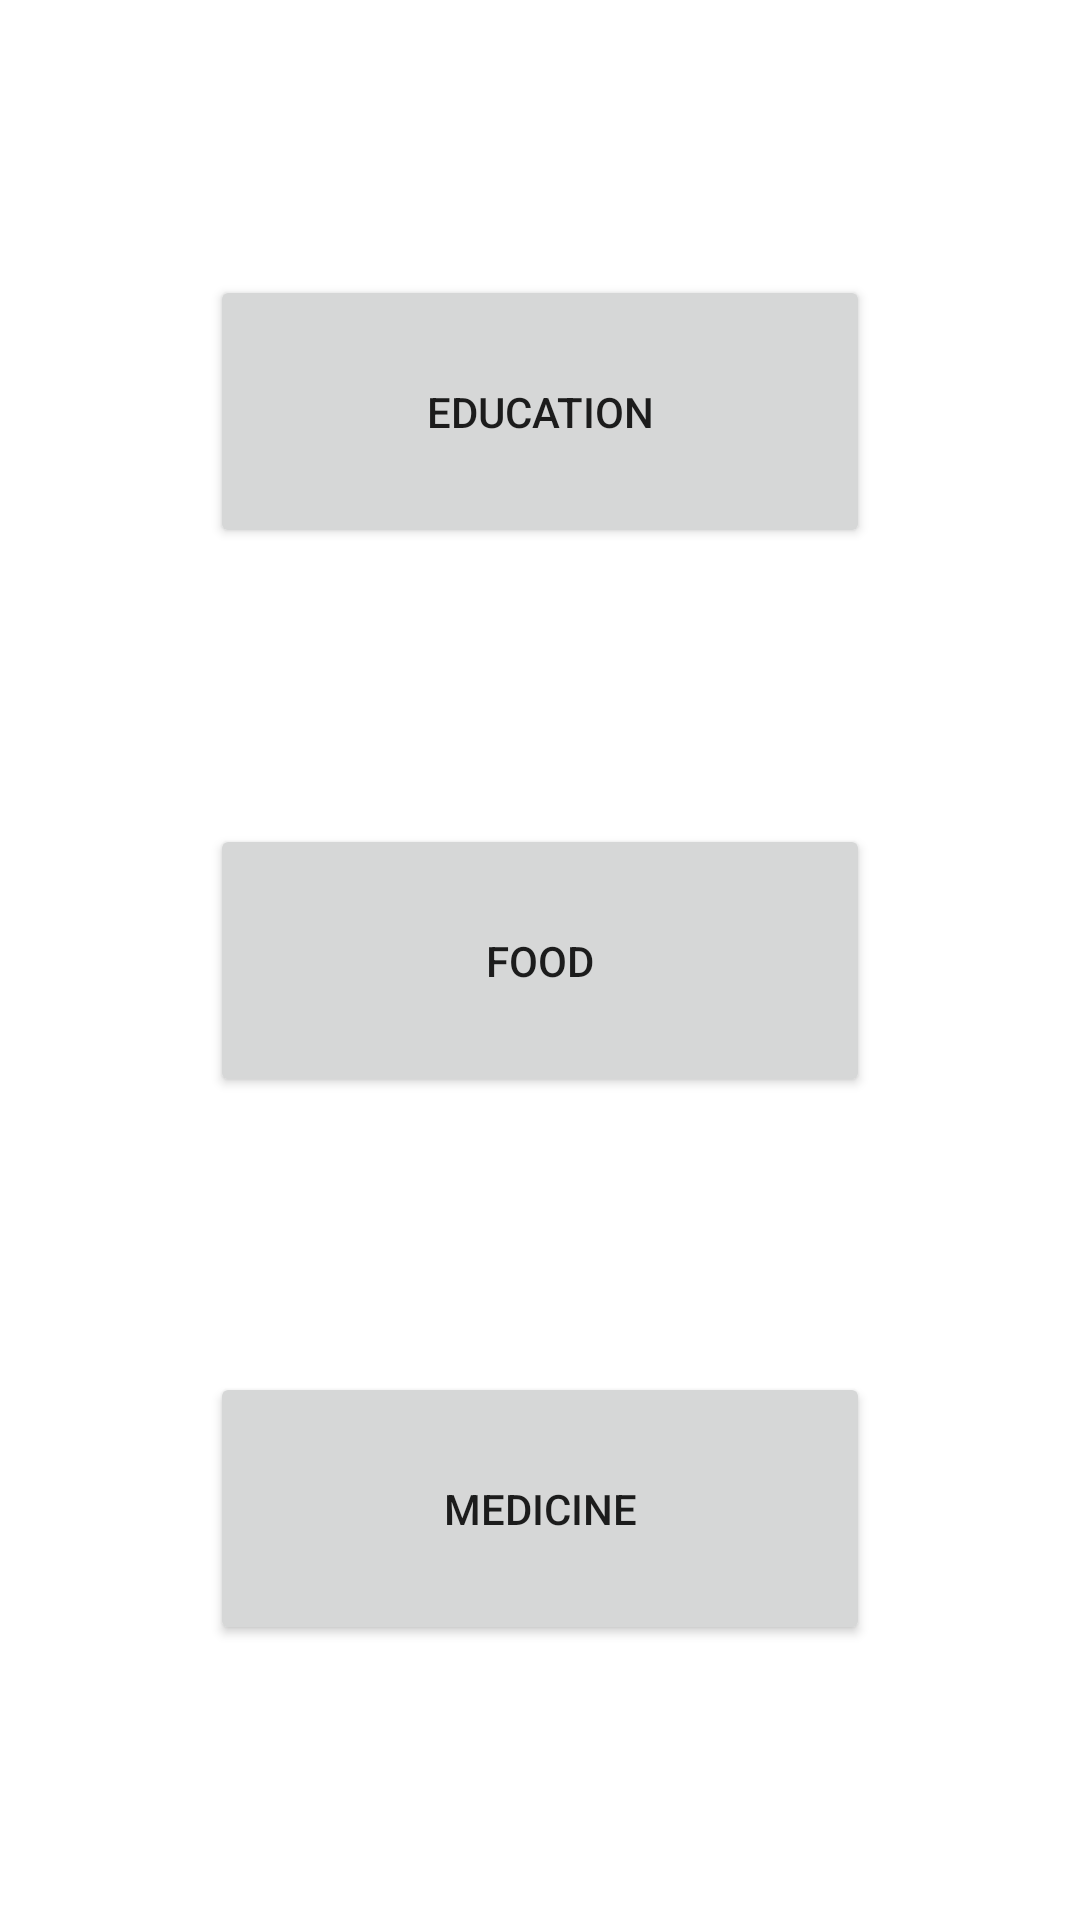

Produce the Android XML layout that renders to this screen, including the resource entries it uses.
<!-- AndroidManifest.xml: application theme Theme.Carebridge -->
<!-- res/layout/fragment_select_edit_type.xml -->
<?xml version="1.0" encoding="utf-8"?>
<androidx.constraintlayout.widget.ConstraintLayout xmlns:android="http://schemas.android.com/apk/res/android"
    xmlns:app="http://schemas.android.com/apk/res-auto"
    xmlns:tools="http://schemas.android.com/tools"
    android:id="@+id/frameLayout6"
    android:layout_width="match_parent"
    android:layout_height="match_parent"
    tools:context=".SelectEditType">

    <Button
        android:id="@+id/edubtn"
        android:layout_width="220dp"
        android:layout_height="91dp"
        android:text="@string/Education"
        app:layout_constraintBottom_toTopOf="@+id/foodbtn"
        app:layout_constraintEnd_toEndOf="parent"
        app:layout_constraintStart_toStartOf="parent"
        app:layout_constraintTop_toTopOf="parent" />

    <Button
        android:id="@+id/foodbtn"
        android:layout_width="220dp"
        android:layout_height="91dp"
        android:text="@string/topic2"
        app:layout_constraintBottom_toTopOf="@+id/medibtn"
        app:layout_constraintEnd_toEndOf="parent"
        app:layout_constraintStart_toStartOf="parent"
        app:layout_constraintTop_toBottomOf="@+id/edubtn" />

    <Button
        android:id="@+id/medibtn"
        android:layout_width="220dp"
        android:layout_height="91dp"
        android:text="@string/topic"
        app:layout_constraintBottom_toBottomOf="parent"
        app:layout_constraintEnd_toEndOf="parent"
        app:layout_constraintStart_toStartOf="parent"
        app:layout_constraintTop_toBottomOf="@+id/foodbtn" />
</androidx.constraintlayout.widget.ConstraintLayout>
<!-- resources referenced by this layout -->
<resources>
  <string name="Education">EDUCATION</string>
  <string name="topic">MEDICINE</string>
  <string name="topic2">FOOD</string>
  <style name="Theme.Carebridge" parent="Theme.MaterialComponents.DayNight.NoActionBar">
          
          <item name="colorPrimary">@color/purple_500</item>
          <item name="colorPrimaryVariant">@color/purple_700</item>
          <item name="colorOnPrimary">@color/white</item>
          
          <item name="colorSecondary">@color/teal_200</item>
          <item name="colorSecondaryVariant">@color/teal_700</item>
          <item name="colorOnSecondary">@color/black</item>
          
          <item name="android:statusBarColor">?attr/colorPrimaryVariant</item>
          
      </style>
  <color name="purple_500">#FF6200EF</color>
  <color name="purple_700">#FF3700B3</color>
  <color name="white">#FFFFFFFF</color>
  <color name="teal_200">#FF03DAC5</color>
  <color name="teal_700">#FF018786</color>
  <color name="black">#FF000000</color>
</resources>
